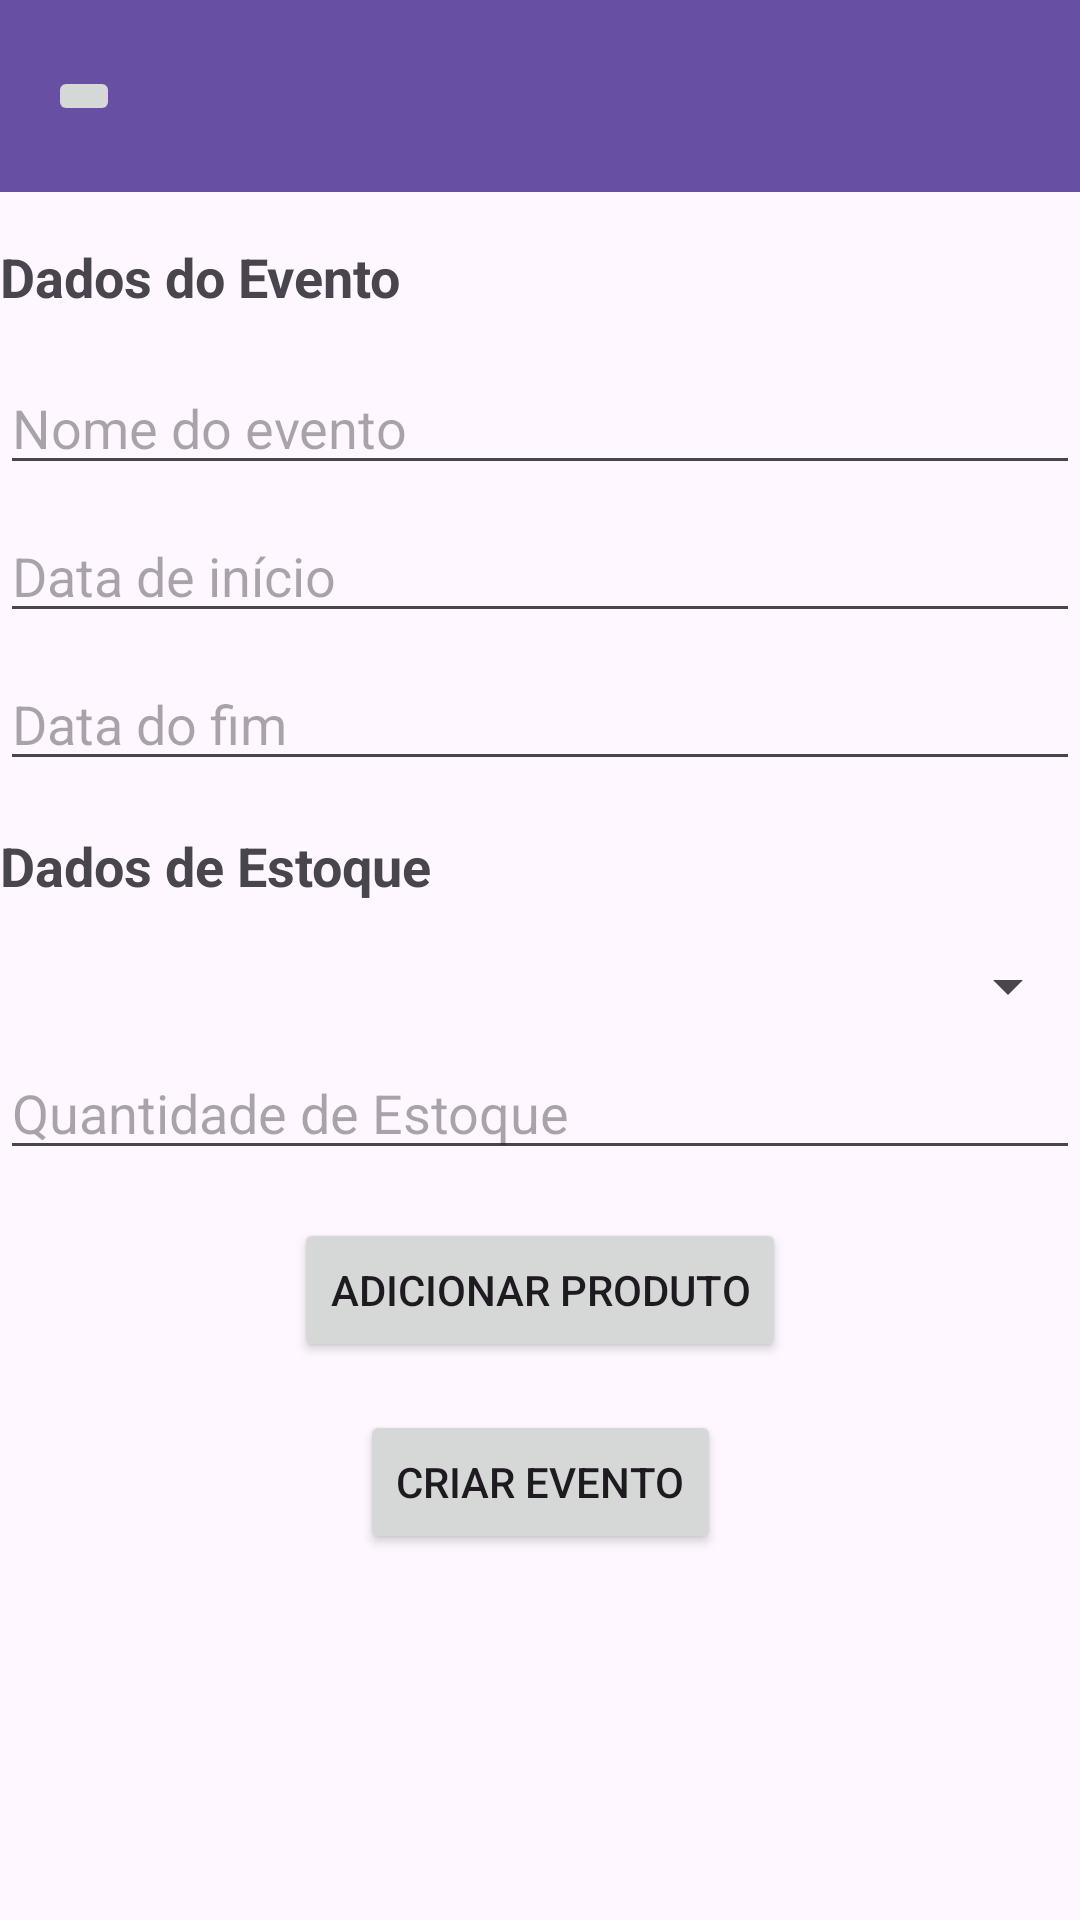

The Android layout XML behind this screen, and the referenced resources:
<!-- AndroidManifest.xml: application theme Theme.Bacci -->
<!-- res/layout/activity_event_create.xml -->
<?xml version="1.0" encoding="utf-8"?>
<androidx.constraintlayout.widget.ConstraintLayout
    xmlns:android="http://schemas.android.com/apk/res/android"
    xmlns:app="http://schemas.android.com/apk/res-auto"
    xmlns:tools="http://schemas.android.com/tools"
    android:layout_width="match_parent"
    android:layout_height="match_parent"
    tools:context=".activities.event.EventCreateActivity">

    <androidx.appcompat.widget.Toolbar
        android:id="@+id/toolbar"
        android:layout_width="match_parent"
        android:layout_height="?attr/actionBarSize"
        android:background="?attr/colorPrimary"
        tools:ignore="MissingConstraints">

        <ImageButton
            android:id="@+id/btnBack"
            android:layout_width="wrap_content"
            android:layout_height="wrap_content"
            android:src="@drawable/ic_back_arrow" />

    </androidx.appcompat.widget.Toolbar>

    <TextView
        android:id="@+id/textViewEventDetails"
        android:layout_width="0dp"
        android:layout_height="wrap_content"
        android:text="Dados do Evento"
        android:textSize="18sp"
        android:textStyle="bold"
        android:layout_marginTop="16dp"
        app:layout_constraintTop_toBottomOf="@+id/toolbar"
        app:layout_constraintStart_toStartOf="parent"
        app:layout_constraintEnd_toEndOf="parent" />

    <EditText
        android:id="@+id/editTextEventName"
        android:layout_width="0dp"
        android:layout_height="wrap_content"
        android:layout_marginTop="16dp"
        android:hint="Nome do evento"
        app:layout_constraintEnd_toEndOf="parent"
        app:layout_constraintStart_toStartOf="parent"
        app:layout_constraintTop_toBottomOf="@+id/textViewEventDetails" />

    <EditText
        android:id="@+id/editTextStartDate"
        android:layout_width="0dp"
        android:layout_height="wrap_content"
        android:layout_marginTop="8dp"
        android:hint="Data de início"
        app:layout_constraintEnd_toEndOf="parent"
        app:layout_constraintStart_toStartOf="parent"
        app:layout_constraintTop_toBottomOf="@+id/editTextEventName"
        android:focusable="false"
        android:clickable="true"
        android:inputType="none"
        android:focusableInTouchMode="false" />

    <EditText
        android:id="@+id/editTextEndDate"
        android:layout_width="0dp"
        android:layout_height="wrap_content"
        android:layout_marginTop="8dp"
        android:hint="Data do fim"
        app:layout_constraintEnd_toEndOf="parent"
        app:layout_constraintStart_toStartOf="parent"
        app:layout_constraintTop_toBottomOf="@+id/editTextStartDate"
        android:focusable="false"
        android:clickable="true"
        android:inputType="none"
        android:focusableInTouchMode="false" />

    <TextView
        android:id="@+id/textViewStockDetails"
        android:layout_width="0dp"
        android:layout_height="wrap_content"
        android:text="Dados de Estoque"
        android:textSize="18sp"
        android:textStyle="bold"
        android:layout_marginTop="16dp"
        app:layout_constraintTop_toBottomOf="@+id/editTextEndDate"
        app:layout_constraintStart_toStartOf="parent"
        app:layout_constraintEnd_toEndOf="parent" />

    <Spinner
        android:id="@+id/spinnerProduct"
        android:layout_width="0dp"
        android:layout_height="wrap_content"
        android:layout_marginTop="16dp"
        app:layout_constraintEnd_toEndOf="parent"
        app:layout_constraintStart_toStartOf="parent"
        app:layout_constraintTop_toBottomOf="@+id/textViewStockDetails" />

    <EditText
        android:id="@+id/editTextStockQuantity"
        android:layout_width="0dp"
        android:layout_height="wrap_content"
        android:layout_marginTop="8dp"
        android:hint="Quantidade de Estoque"
        android:inputType="numberDecimal"
        app:layout_constraintEnd_toEndOf="parent"
        app:layout_constraintStart_toStartOf="parent"
        app:layout_constraintTop_toBottomOf="@+id/spinnerProduct" />

    <Button
        android:id="@+id/buttonAddProductEvent"
        android:layout_width="wrap_content"
        android:layout_height="wrap_content"
        android:layout_marginTop="16dp"
        android:text="Adicionar produto"
        app:layout_constraintEnd_toEndOf="parent"
        app:layout_constraintStart_toStartOf="parent"
        app:layout_constraintTop_toBottomOf="@+id/editTextStockQuantity" />

    <Button
        android:id="@+id/buttonCreateEvent"
        android:layout_width="wrap_content"
        android:layout_height="wrap_content"
        android:layout_marginTop="16dp"
        android:text="Criar evento"
        app:layout_constraintEnd_toEndOf="parent"
        app:layout_constraintStart_toStartOf="parent"
        app:layout_constraintTop_toBottomOf="@+id/buttonAddProductEvent" />

    <ScrollView
        android:id="@+id/scrollView"
        android:layout_width="0dp"
        android:layout_height="0dp"
        app:layout_constraintTop_toBottomOf="@+id/buttonCreateEvent"
        app:layout_constraintBottom_toBottomOf="parent"
        app:layout_constraintEnd_toEndOf="parent"
        app:layout_constraintStart_toStartOf="parent">

        <LinearLayout
            android:id="@+id/productsLayoutEvent"
            android:layout_width="match_parent"
            android:layout_height="wrap_content"
            android:orientation="vertical"
            app:layout_constraintTop_toTopOf="parent"
            app:layout_constraintEnd_toEndOf="parent"
            app:layout_constraintStart_toStartOf="parent"
            app:layout_constraintBottom_toBottomOf="parent">
        </LinearLayout>
    </ScrollView>

</androidx.constraintlayout.widget.ConstraintLayout>
<!-- resources referenced by this layout -->
<resources>
  <style name="Theme.Bacci" parent="Base.Theme.Bacci" />
  <style name="Base.Theme.Bacci" parent="Theme.Material3.DayNight.NoActionBar">
          
          
      </style>
</resources>
